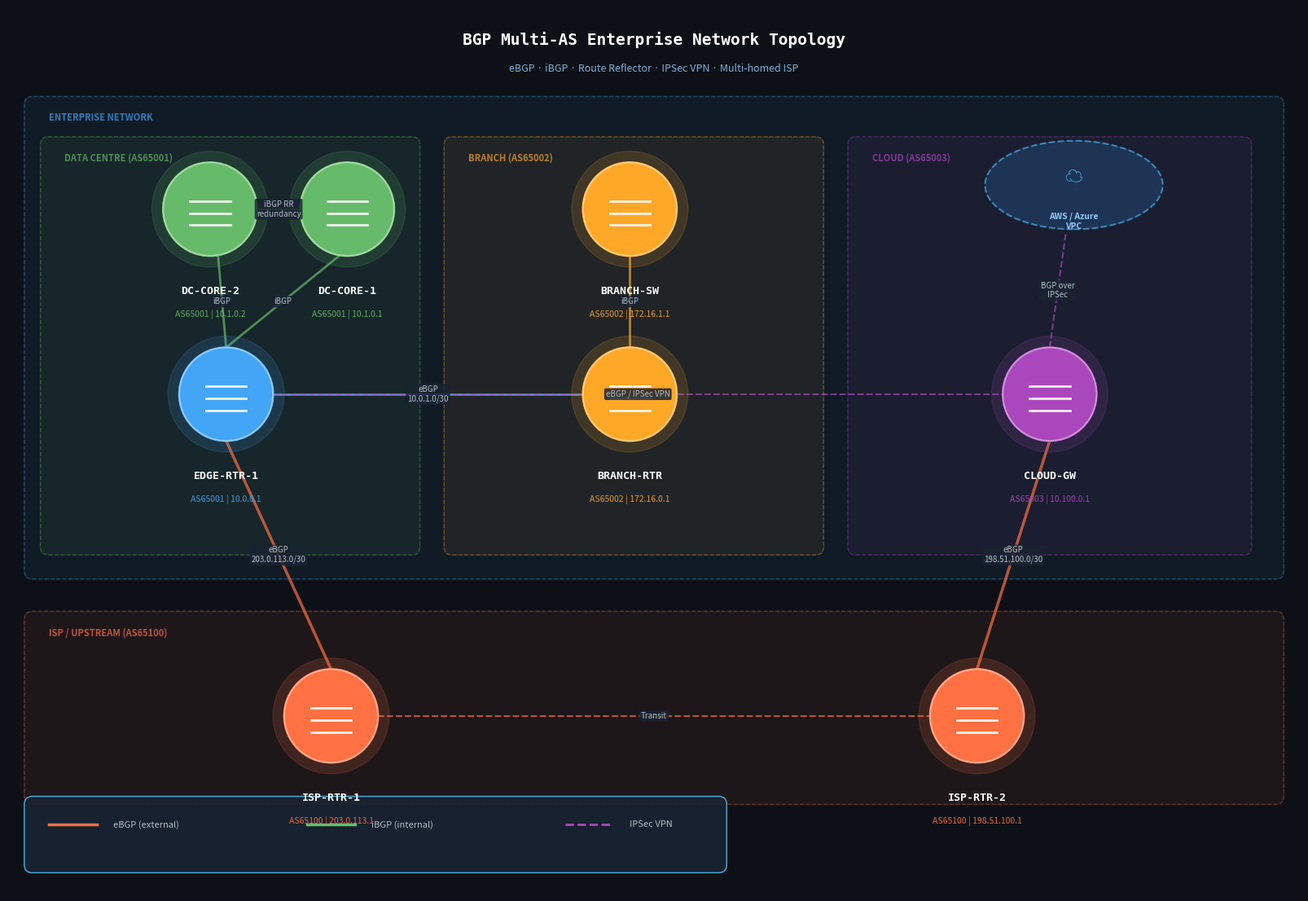

Reproduce this figure in Python. (Note: this script raises an exception after producing the figure.)
import matplotlib
matplotlib.use('Agg')
import matplotlib.pyplot as plt
import matplotlib.patches as mpatches
from matplotlib.patches import FancyBboxPatch, FancyArrowPatch
import matplotlib.patheffects as pe

fig, ax = plt.subplots(1, 1, figsize=(16, 11))
ax.set_xlim(0, 16)
ax.set_ylim(0, 11)
ax.axis('off')
fig.patch.set_facecolor('#0D1117')
ax.set_facecolor('#0D1117')

def router(ax, x, y, label, sublabel, color, textcolor='white'):
    # Outer glow
    circle_glow = plt.Circle((x, y), 0.72, color=color, alpha=0.15, zorder=2)
    ax.add_patch(circle_glow)
    # Main circle
    circle = plt.Circle((x, y), 0.58, color=color, zorder=3, linewidth=2)
    ax.add_patch(circle)
    # Border
    circle_border = plt.Circle((x, y), 0.58, fill=False, edgecolor='white', linewidth=1.5, alpha=0.4, zorder=4)
    ax.add_patch(circle_border)
    # Router icon lines
    ax.plot([x-0.25, x+0.25], [y+0.1, y+0.1], color='white', linewidth=2, zorder=5, alpha=0.9)
    ax.plot([x-0.25, x+0.25], [y-0.05, y-0.05], color='white', linewidth=2, zorder=5, alpha=0.9)
    ax.plot([x-0.25, x+0.25], [y-0.2, y-0.2], color='white', linewidth=2, zorder=5, alpha=0.9)
    # Labels
    ax.text(x, y-0.95, label, ha='center', va='top', fontsize=9.5, fontweight='bold',
            color='white', zorder=6, fontfamily='monospace')
    ax.text(x, y-1.25, sublabel, ha='center', va='top', fontsize=7.5,
            color=color, zorder=6, alpha=0.9)

def link(ax, x1, y1, x2, y2, label='', color='#4FC3F7', style='-', width=2):
    ax.plot([x1, x2], [y1, y2], color=color, linewidth=width,
            linestyle=style, zorder=1, alpha=0.7,
            solid_capstyle='round')
    if label:
        mx, my = (x1+x2)/2, (y1+y2)/2
        ax.text(mx, my, label, ha='center', va='center', fontsize=7,
                color='#B0BEC5', zorder=7,
                bbox=dict(boxstyle='round,pad=0.2', facecolor='#1A2332', edgecolor='none', alpha=0.85))

def cloud(ax, x, y, label):
    ellipse = mpatches.Ellipse((x, y), 2.2, 1.1, color='#1E3A5F', zorder=1, alpha=0.8)
    ax.add_patch(ellipse)
    ellipse_border = mpatches.Ellipse((x, y), 2.2, 1.1, fill=False,
                                       edgecolor='#4FC3F7', linewidth=1.5, linestyle='--', zorder=2, alpha=0.6)
    ax.add_patch(ellipse_border)
    ax.text(x, y+0.1, '☁', ha='center', va='center', fontsize=16, color='#4FC3F7', zorder=3)
    ax.text(x, y-0.45, label, ha='center', va='center', fontsize=7.5,
            color='#90CAF9', fontweight='bold', zorder=3)

def zone_box(ax, x, y, w, h, label, color):
    rect = FancyBboxPatch((x, y), w, h, boxstyle="round,pad=0.1",
                           facecolor=color, edgecolor=color,
                           linewidth=1.5, alpha=0.07, zorder=0)
    ax.add_patch(rect)
    rect2 = FancyBboxPatch((x, y), w, h, boxstyle="round,pad=0.1",
                            fill=False, edgecolor=color,
                            linewidth=1, alpha=0.3, zorder=0, linestyle='--')
    ax.add_patch(rect2)
    ax.text(x+0.2, y+h-0.1, label, ha='left', va='top', fontsize=8,
            color=color, alpha=0.7, fontweight='bold')

# ── Zone backgrounds ──────────────────────────────────────────────────────────
zone_box(ax, 0.3, 1.2, 15.4, 2.2, 'ISP / UPSTREAM (AS65100)', '#FF7043')
zone_box(ax, 0.3, 4.0, 15.4, 5.8, 'ENTERPRISE NETWORK', '#42A5F5')
zone_box(ax, 0.5, 4.3, 4.5, 5.0, 'DATA CENTRE (AS65001)', '#66BB6A')
zone_box(ax, 5.5, 4.3, 4.5, 5.0, 'BRANCH (AS65002)', '#FFA726')
zone_box(ax, 10.5, 4.3, 4.8, 5.0, 'CLOUD (AS65003)', '#AB47BC')

# ── ISP routers ───────────────────────────────────────────────────────────────
router(ax, 4,   2.2, 'ISP-RTR-1', 'AS65100 | 203.0.113.1', '#FF7043')
router(ax, 12,  2.2, 'ISP-RTR-2', 'AS65100 | 198.51.100.1', '#FF7043')

# ── Enterprise edge ───────────────────────────────────────────────────────────
router(ax, 2.7, 6.2, 'EDGE-RTR-1', 'AS65001 | 10.0.0.1', '#42A5F5')
router(ax, 4.2, 8.5, 'DC-CORE-1',  'AS65001 | 10.1.0.1',  '#66BB6A')
router(ax, 2.5, 8.5, 'DC-CORE-2',  'AS65001 | 10.1.0.2',  '#66BB6A')

router(ax, 7.7, 6.2, 'BRANCH-RTR', 'AS65002 | 172.16.0.1', '#FFA726')
router(ax, 7.7, 8.5, 'BRANCH-SW',  'AS65002 | 172.16.1.1', '#FFA726')

router(ax, 12.9, 6.2, 'CLOUD-GW',  'AS65003 | 10.100.0.1', '#AB47BC')
cloud(ax, 13.2, 8.8, 'AWS / Azure\nVPC')

# ── Links ─────────────────────────────────────────────────────────────────────
# ISP to edge
link(ax, 4, 2.78, 2.7, 5.62, 'eBGP\n203.0.113.0/30', '#FF7043', width=2.5)
link(ax, 12, 2.78, 12.9, 5.62, 'eBGP\n198.51.100.0/30', '#FF7043', width=2.5)
# ISP to ISP (transit)
link(ax, 4.58, 2.2, 11.42, 2.2, 'Transit', '#FF7043', style='--', width=1.5)

# Edge to branch
link(ax, 3.28, 6.2, 7.12, 6.2, 'eBGP\n10.0.1.0/30', '#4FC3F7', width=2)
# Edge to cloud gw
link(ax, 3.28, 6.2, 12.32, 6.2, 'eBGP / IPSec VPN', '#AB47BC', style='--', width=1.5)
# Edge to DC core
link(ax, 2.7, 6.78, 2.6, 7.92, 'iBGP', '#66BB6A', width=2)
link(ax, 2.7, 6.78, 4.1, 7.92, 'iBGP', '#66BB6A', width=2)
# DC core redundancy
link(ax, 2.5, 8.5, 4.2, 8.5, 'iBGP RR\nredundancy', '#66BB6A', width=1.5)
# Branch internal
link(ax, 7.7, 6.78, 7.7, 7.92, 'iBGP', '#FFA726', width=2)
# Cloud GW to cloud
link(ax, 12.9, 6.78, 13.1, 8.2, 'BGP over\nIPSec', '#AB47BC', style='--', width=1.5)

# ── Legend ────────────────────────────────────────────────────────────────────
legend_x, legend_y = 0.5, 0.85
ax.add_patch(FancyBboxPatch((legend_x-0.2, legend_y-0.5), 8.5, 0.75,
             boxstyle="round,pad=0.1", facecolor='#1A2332',
             edgecolor='#4FC3F7', linewidth=1, alpha=0.9))
ax.plot([legend_x, legend_x+0.6], [legend_y, legend_y], color='#FF7043', linewidth=2.5)
ax.text(legend_x+0.8, legend_y, 'eBGP (external)', color='#B0BEC5', fontsize=8, va='center')
ax.plot([legend_x+3.2, legend_x+3.8], [legend_y, legend_y], color='#66BB6A', linewidth=2.5)
ax.text(legend_x+4.0, legend_y, 'iBGP (internal)', color='#B0BEC5', fontsize=8, va='center')
ax.plot([legend_x+6.4, legend_x+7.0], [legend_y, legend_y], color='#AB47BC',
        linewidth=2, linestyle='--')
ax.text(legend_x+7.2, legend_y, 'IPSec VPN', color='#B0BEC5', fontsize=8, va='center')

# ── Title ─────────────────────────────────────────────────────────────────────
ax.text(8, 10.6, 'BGP Multi-AS Enterprise Network Topology',
        ha='center', va='center', fontsize=14, fontweight='bold',
        color='white', fontfamily='monospace')
ax.text(8, 10.25, 'eBGP · iBGP · Route Reflector · IPSec VPN · Multi-homed ISP',
        ha='center', va='center', fontsize=9, color='#90CAF9', alpha=0.85)

plt.tight_layout(pad=0.5)
plt.savefig('/mnt/user-data/outputs/bgp_topology.png', dpi=150,
            bbox_inches='tight', facecolor='#0D1117')
print("Done!")
